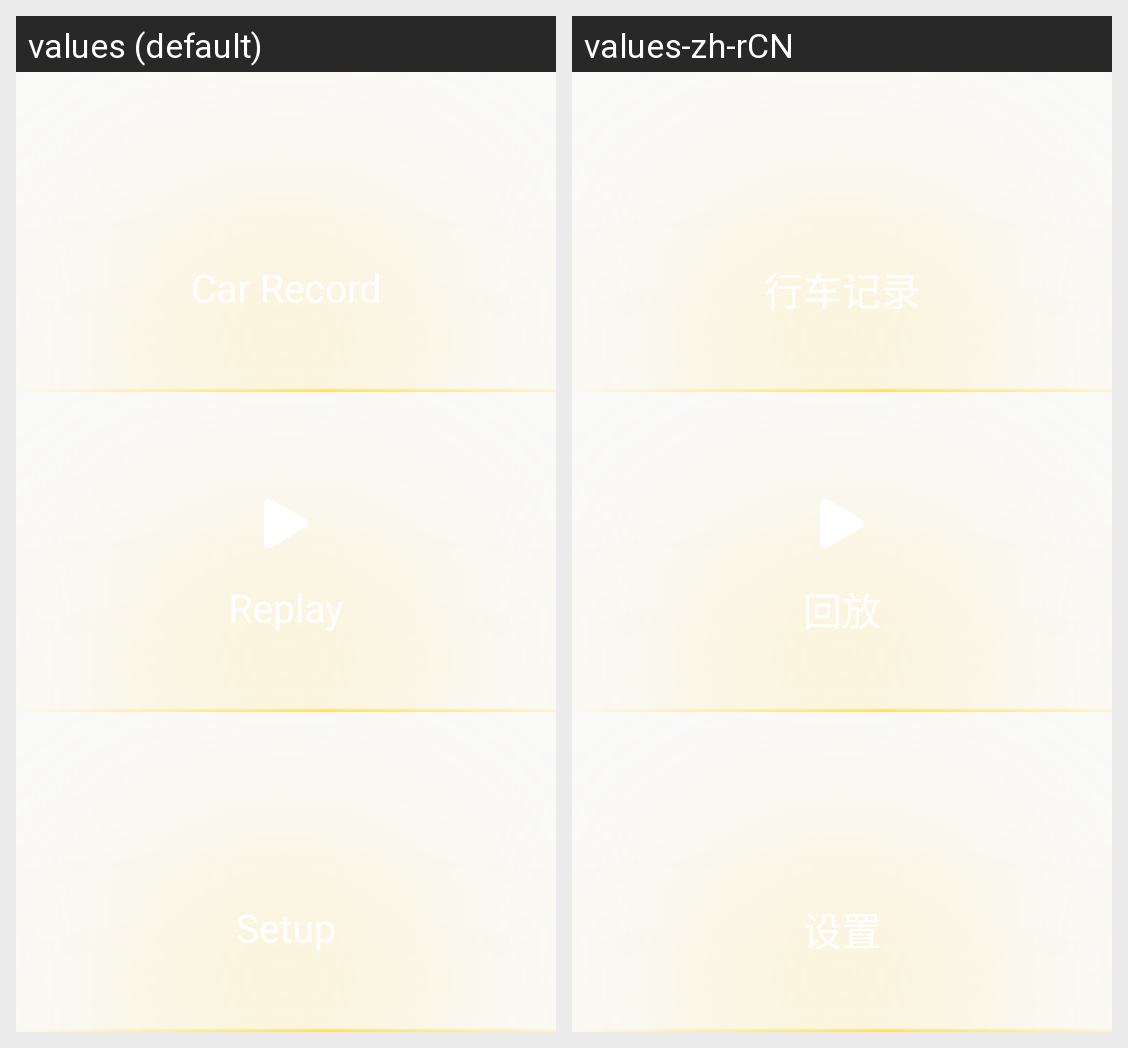

This grid shows one Android layout under two languages. Give, for every string resource on the screen, its name, the default text and each shown locale's text.
Android screen res/layout/left_item_layout.xml rendered under 2 locales, left to right: values (default), values-zh-rCN. Device: Nexus 5 (rendered at 1080×1920; each locale shown at half size, 540×960, under a caption strip naming it); theme AppTheme.
Strings drawn on this screen, with the default value and each locale's value (text and hints the layout hard-codes, and strings that could not be matched under every locale, appear in the picture but are not listed):

record
  values: Car Record
  values-zh-rCN: 行车记录

replay
  values: Replay
  values-zh-rCN: 回放

setup
  values: Setup
  values-zh-rCN: 设置
